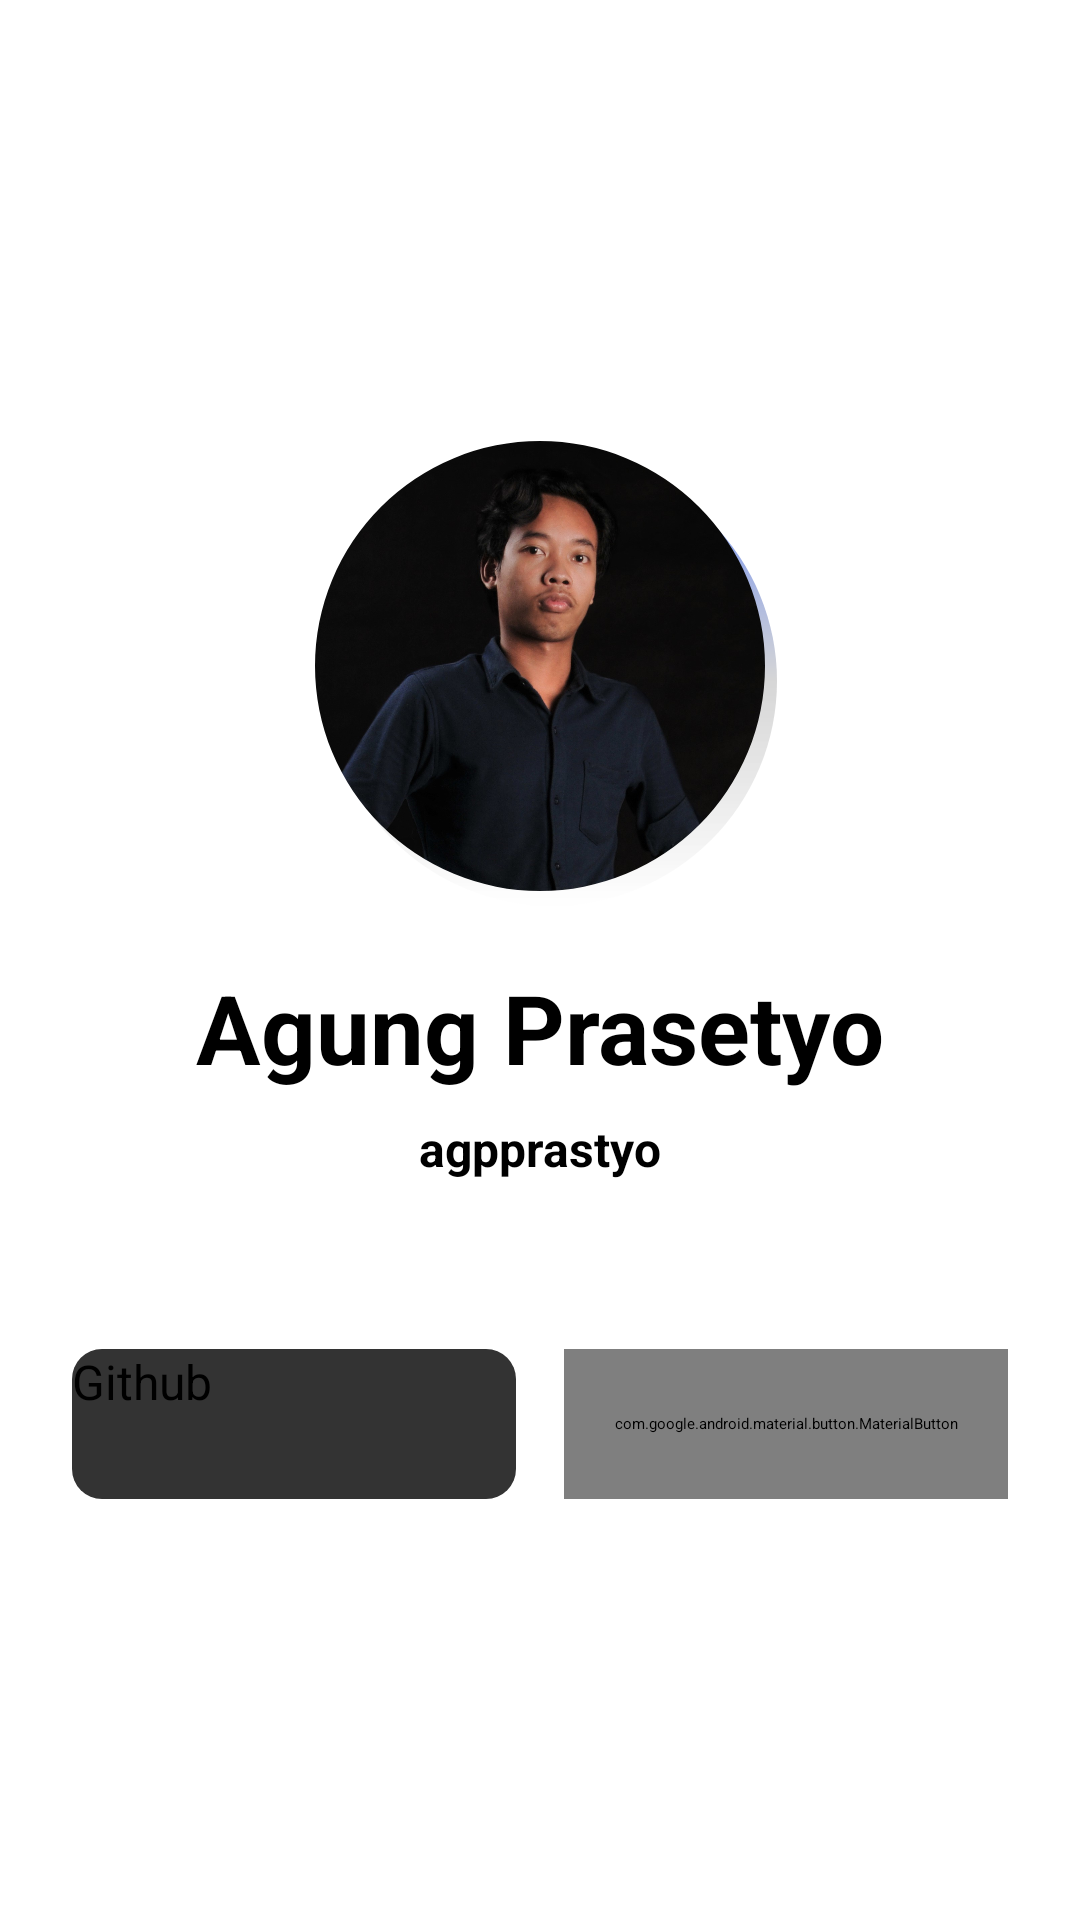

This screen was rendered from an Android layout file. Write that file and the resources it references.
<!-- AndroidManifest.xml: application theme Theme.NewsApplication -->
<!-- res/layout/fragment_profile.xml -->
<?xml version="1.0" encoding="utf-8"?>
<androidx.constraintlayout.widget.ConstraintLayout xmlns:android="http://schemas.android.com/apk/res/android"
    xmlns:app="http://schemas.android.com/apk/res-auto"
    xmlns:tools="http://schemas.android.com/tools"
    android:layout_width="match_parent"
    android:layout_height="match_parent"
    tools:context=".ui.fragments.ProfileFragment">


    <com.google.android.material.imageview.ShapeableImageView
        android:id="@+id/circleImageView"
        android:layout_width="150dp"
        android:layout_height="150dp"


        android:src="@drawable/agp11"


        android:elevation="10dp"
        android:stateListAnimator="@null"
        app:layout_constraintBottom_toBottomOf="parent"
        app:layout_constraintEnd_toEndOf="parent"
        app:layout_constraintHorizontal_bias="0.5"
        app:layout_constraintStart_toStartOf="parent"
        app:layout_constraintTop_toTopOf="parent"
        app:layout_constraintVertical_bias="0.3"
        app:shapeAppearanceOverlay="@style/roundedImageViewRounded" />

    <View
        android:layout_width="150dp"
        android:layout_height="150dp"
        android:layout_marginStart="8dp"
        android:layout_marginTop="10dp"
        android:background="@drawable/shadow_profile"
        app:layout_constraintBottom_toBottomOf="@+id/circleImageView"
        app:layout_constraintEnd_toEndOf="@+id/circleImageView"
        app:layout_constraintStart_toStartOf="@+id/circleImageView"
        app:layout_constraintTop_toTopOf="@+id/circleImageView" />

    <TextView
        android:id="@+id/textView"
        android:layout_width="wrap_content"
        android:layout_height="wrap_content"
        android:layout_marginTop="24dp"
        android:text="Agung Prasetyo"
        android:textSize="32sp"
        android:textStyle="bold"
        app:layout_constraintEnd_toEndOf="@+id/circleImageView"
        app:layout_constraintStart_toStartOf="@+id/circleImageView"
        app:layout_constraintTop_toBottomOf="@+id/circleImageView" />

    <TextView
        android:id="@+id/textView2"
        android:layout_width="wrap_content"
        android:layout_height="wrap_content"
        android:layout_marginTop="8dp"
        android:text="agpprastyo"
        android:textSize="16sp"
        android:textStyle="bold"
        app:layout_constraintEnd_toEndOf="@+id/textView"
        app:layout_constraintStart_toStartOf="@+id/textView"
        app:layout_constraintTop_toBottomOf="@+id/textView" />

    <Button
        android:id="@+id/btn_github"
        android:layout_width="0dp"
        android:layout_height="50dp"
        android:layout_marginStart="24dp"
        android:layout_marginTop="56dp"
        android:layout_marginEnd="16dp"
        android:background="@drawable/github_background"
        android:text="Github"
        android:textAllCaps="false"
        android:textSize="16sp"
        app:backgroundTint="@null"
        app:icon="@drawable/github"
        app:iconPadding="0dp"
        app:iconSize="30dp"
        app:layout_constraintEnd_toStartOf="@+id/btn_linkedin"
        app:layout_constraintHorizontal_chainStyle="packed"
        app:layout_constraintStart_toStartOf="parent"
        app:layout_constraintTop_toBottomOf="@+id/textView2" />

    <com.google.android.material.button.MaterialButton
        android:id="@+id/btn_linkedin"
        android:layout_width="0dp"
        android:layout_height="50dp"
        android:layout_marginTop="56dp"
        android:layout_marginEnd="24dp"
        android:background="@drawable/linkedin_background"
        android:text="LinkedIn"
        android:textAllCaps="false"
        android:textSize="16sp"
        app:backgroundTint="@null"
        app:icon="@drawable/in"
        app:iconPadding="0dp"
        app:iconSize="27dp"
        app:layout_constraintEnd_toEndOf="parent"
        app:layout_constraintStart_toEndOf="@+id/btn_github"
        app:layout_constraintTop_toBottomOf="@+id/textView2" />

</androidx.constraintlayout.widget.ConstraintLayout>
<!-- resources referenced by this layout -->
<resources>
  <!-- drawable agp11: jpg bitmap (drawable, 165626 bytes) -->
  <!-- drawable github_background (drawable) -->
  <?xml version="1.0" encoding="utf-8"?>
  <shape xmlns:android="http://schemas.android.com/apk/res/android">
  
      <solid android:color="#333"/>
      <corners android:radius="10dp"/>
  </shape>
  <!-- drawable linkedin_background (drawable) -->
  <?xml version="1.0" encoding="utf-8"?>
  <shape xmlns:android="http://schemas.android.com/apk/res/android">
  
      <solid android:color="#0e76a8"/>
      <corners android:radius="10dp"/>
  </shape>
  <!-- drawable shadow_profile (drawable) -->
  <shape xmlns:android="http://schemas.android.com/apk/res/android" android:shape="oval" >
  
  
      <gradient
          android:startColor="#6586F0"
          android:centerColor="#D6D6D6"
          android:endColor="#004B6CD6"
          android:angle="-90"/>
      <corners
          android:radius="0dp"/>
  </shape>
  <style name="roundedImageViewRounded">
          <item name="cornerFamily">rounded</item>
          <item name="cornerSize">50%</item>
  
      </style>
</resources>
